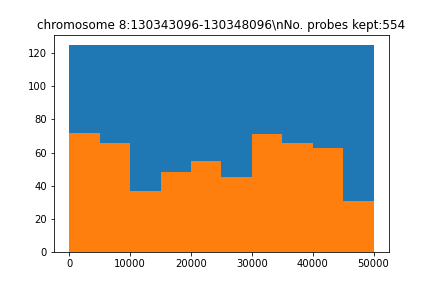

Values plotted in this chart, from the file beside it:
seq, name, gc, genome, local_genome, pb_index, reg_index, reg_name, repetitive, tm, top_transcriptome, transcriptome
b'AATCTGTAGCTTAGAAATGTGAGGGAGAAAATAGGTTT…, chr7_56259203_56309203_50kb_pb_50, 0.325, 71.0, 24.0, 50, 0, chromosome 8:130343096-130348096, 2.0, 72.19, 1.0, 12.0
b'TGACTCTTGCTGGTTTCTAAGGTATCTTCCAAGATTGG…, chr7_56259203_56309203_50kb_pb_90, 0.4, 59.0, 24.0, 90, 0, chromosome 8:130343096-130348096, 0.0, 75.5, 1.0, 11.0
b'AATCCACGGATGCTCACATCCCTTACATAAAATGCCAC…, chr7_56259203_56309203_50kb_pb_153, 0.425, 69.0, 24.0, 153, 0, chromosome 8:130343096-130348096, 0.0, 77.83, 3.0, 16.0
b'AATACCTAGTATAACATAAACAGGATGTAAAGTTGTTA…, chr7_56259203_56309203_50kb_pb_254, 0.275, 44.0, 24.0, 254, 0, chromosome 8:130343096-130348096, 0.0, 70.02, 1.0, 3.0
b'GGGAATGACAAGGAAAATAGTCTACATGTTTCCTACAA…, chr7_56259203_56309203_50kb_pb_306, 0.35, 73.0, 24.0, 306, 0, chromosome 8:130343096-130348096, 2.0, 72.92, 5.0, 19.0
b'GATTGAGAATATTTGAAGTCTGTGCAATAAAGTGAGAT…, chr7_56259203_56309203_50kb_pb_527, 0.35, 88.0, 24.0, 527, 0, chromosome 8:130343096-130348096, 0.0, 70.71, 5.0, 20.0
b'CTCGATTGGCTGAATCCATGGACACCAAACTCAGGGAA…, chr7_56259203_56309203_50kb_pb_567, 0.475, 70.0, 24.0, 567, 0, chromosome 8:130343096-130348096, 0.0, 78.78, 5.0, 12.0
b'GGAGCGCCAACTGGACAATCAATGAATGCATCACAAAA…, chr7_56259203_56309203_50kb_pb_607, 0.45, 47.0, 24.0, 607, 0, chromosome 8:130343096-130348096, 1.0, 76.81, 3.0, 7.0
b'CTTTCTGACTTTAGGGCAAAAGGCCAGTGCACCTAGAG…, chr7_56259203_56309203_50kb_pb_647, 0.5, 49.0, 24.0, 647, 0, chromosome 8:130343096-130348096, 0.0, 80.27, 3.0, 10.0
b'TTATTCCACACCTTTCTCCTTGTAGCAATGACTCCTAC…, chr7_56259203_56309203_50kb_pb_687, 0.425, 49.0, 24.0, 687, 0, chromosome 8:130343096-130348096, 2.0, 77.04, 3.0, 3.0
b'GGGAGTAGGCCTGGCCAGTCACGCTTACATTTCGTCAT…, chr7_56259203_56309203_50kb_pb_727, 0.525, 28.0, 24.0, 727, 0, chromosome 8:130343096-130348096, 0.0, 81.68, 0.0, 0.0
b'CCTCGTGTCCAGGTGTAGTGGTGATTCAAATAAATTGA…, chr7_56259203_56309203_50kb_pb_774, 0.4, 53.0, 24.0, 774, 0, chromosome 8:130343096-130348096, 0.0, 75.05, 4.0, 11.0
b'GACATCTGAGCATTAACACTACAGACTCACAGAGGTCC…, chr7_56259203_56309203_50kb_pb_814, 0.5, 35.0, 24.0, 814, 0, chromosome 8:130343096-130348096, 2.0, 77.36, 0.0, 3.0
b'AGCCTCCAGGAAAATTAGCAAAAGTGTCTTCTATAAAC…, chr7_56259203_56309203_50kb_pb_854, 0.4, 57.0, 24.0, 854, 0, chromosome 8:130343096-130348096, 0.0, 75.75, 3.0, 15.0
b'AGGAGGGAATATGCCAGGGAACTGGCCAGGAGTGAACT…, chr7_56259203_56309203_50kb_pb_894, 0.55, 39.0, 24.0, 894, 0, chromosome 8:130343096-130348096, 0.0, 83.92, 1.0, 6.0
b'GCTGAGACCCTCTTTCTGAAAGGGAGCCTCTTTCAGGA…, chr7_56259203_56309203_50kb_pb_934, 0.525, 47.0, 24.0, 934, 0, chromosome 8:130343096-130348096, 0.0, 79.51, 3.0, 7.0
b'TGAATGTTTAGGCACTCCAGGAACACAGCTGATAGGAG…, chr7_56259203_56309203_50kb_pb_974, 0.5, 41.0, 24.0, 974, 0, chromosome 8:130343096-130348096, 2.0, 79.73, 2.0, 4.0
b'GAGACAGCAACTGGCTAATTCCCTCAATCACCAGCATT…, chr7_56259203_56309203_50kb_pb_1014, 0.475, 36.0, 24.0, 1014, 0, chromosome 8:130343096-130348096, 0.0, 77.64, 2.0, 4.0
b'ACTCACCTGGCAGTGATGCAGGGCTCTGAAACTCAGAA…, chr7_56259203_56309203_50kb_pb_1054, 0.5, 46.0, 24.0, 1054, 0, chromosome 8:130343096-130348096, 1.0, 80.03, 1.0, 5.0
b'AACATAGTGAAACCATCTCTGCTGCTCACTTCAAAAAA…, chr7_56259203_56309203_50kb_pb_1213, 0.35, 88.0, 24.0, 1213, 0, chromosome 8:130343096-130348096, 1.0, 73.08, 0.0, 9.0
b'ATCACACTTAACTACAAAAGGATCAGCAGGTCTTTTTT…, chr7_56259203_56309203_50kb_pb_1253, 0.325, 70.0, 24.0, 1253, 0, chromosome 8:130343096-130348096, 0.0, 72.26, 1.0, 10.0
b'GACAGGGTTTTCACACTCATGAAGTGTGCCTCCCTCAA…, chr7_56259203_56309203_50kb_pb_1293, 0.475, 47.0, 24.0, 1293, 0, chromosome 8:130343096-130348096, 0.0, 78.54, 3.0, 8.0
b'AAAAAAGTGGCCTACTCCAAATTGAATTCCATCCCCTT…, chr7_56259203_56309203_50kb_pb_1366, 0.375, 38.0, 24.0, 1366, 0, chromosome 8:130343096-130348096, 2.0, 76.41, 2.0, 7.0
b'AGTTCTTCCCTAGCACGGAGTGGGGGATGGCAGTTAGC…, chr7_56259203_56309203_50kb_pb_1406, 0.575, 35.0, 24.0, 1406, 0, chromosome 8:130343096-130348096, 1.0, 85.3, 0.0, 9.0
b'TTTTAGGAAGAGGAGGCTACAACACCTTAAACAGAGCA…, chr7_56259203_56309203_50kb_pb_1451, 0.4, 39.0, 24.0, 1451, 0, chromosome 8:130343096-130348096, 2.0, 76.1, 3.0, 4.0
b'AGCACCTTCAGGGGAACTGCATATATTAAGAATGGTTT…, chr7_56259203_56309203_50kb_pb_1491, 0.375, 48.0, 24.0, 1491, 0, chromosome 8:130343096-130348096, 1.0, 75.71, 1.0, 15.0
b'TATCTTCAATCAGGGGCGTCCAAGGGAGAGAATGCAGT…, chr7_56259203_56309203_50kb_pb_1531, 0.5, 69.0, 24.0, 1531, 0, chromosome 8:130343096-130348096, 0.0, 80.37, 2.0, 8.0
b'TGGGTTTAGTTACAGTTTATGGTTAGGCCAGTAAAACC…, chr7_56259203_56309203_50kb_pb_1571, 0.425, 35.0, 24.0, 1571, 0, chromosome 8:130343096-130348096, 0.0, 78.52, 1.0, 7.0
b'ACTTATCACTAGAGACAAACTATAACTCCAGGCTGCTA…, chr7_56259203_56309203_50kb_pb_1630, 0.375, 83.0, 24.0, 1630, 0, chromosome 8:130343096-130348096, 1.0, 73.8, 2.0, 20.0
b'AAAACAGAACAAAAGGTGGGTTGCACAAGCTTGCTTGG…, chr7_56259203_56309203_50kb_pb_1685, 0.425, 60.0, 24.0, 1685, 0, chromosome 8:130343096-130348096, 1.0, 78.29, 5.0, 8.0
b'ACAGTAGAGGAATAGTGATACGCAGTGCTGACCTAGCC…, chr7_56259203_56309203_50kb_pb_1725, 0.5, 27.0, 24.0, 1725, 0, chromosome 8:130343096-130348096, 1.0, 78.82, 0.0, 1.0
b'AGGGAACCCACCCCAAATAGACCTATTCCTGTTTCCTT…, chr7_56259203_56309203_50kb_pb_1765, 0.45, 50.0, 24.0, 1765, 0, chromosome 8:130343096-130348096, 1.0, 80.17, 1.0, 9.0
b'TGTAAGCTGAGCAGTAGCAGGAAACTCTGCTTAAAATA…, chr7_56259203_56309203_50kb_pb_1992, 0.375, 42.0, 24.0, 1992, 0, chromosome 8:130343096-130348096, 2.0, 74.28, 3.0, 3.0
b'TAACTCCAGACCCACAGCAGCTAGAACCTTTGAATTGA…, chr7_56259203_56309203_50kb_pb_2032, 0.475, 38.0, 24.0, 2032, 0, chromosome 8:130343096-130348096, 0.0, 78.36, 2.0, 4.0
b'AGCATGTTATGTTTGCAAGTGAGCTACTCCTTATATAA…, chr7_56259203_56309203_50kb_pb_2072, 0.375, 37.0, 24.0, 2072, 0, chromosome 8:130343096-130348096, 0.0, 73.91, 0.0, 2.0
b'CCTCAGGGAGCTGTCAGATCTGGGAGGATGCTAATTTC…, chr7_56259203_56309203_50kb_pb_2112, 0.5, 50.0, 24.0, 2112, 0, chromosome 8:130343096-130348096, 0.0, 79.2, 1.0, 6.0
b'ATAGACTAAATGAACCATACCTTGGAAGAAAATGACTT…, chr7_56259203_56309203_50kb_pb_2163, 0.3, 68.0, 24.0, 2163, 0, chromosome 8:130343096-130348096, 2.0, 70.96, 2.0, 6.0
b'ACACAAACATTTGCCCAGTCCCAGATTCTACAGAGTAG…, chr7_56259203_56309203_50kb_pb_2259, 0.475, 94.0, 24.0, 2259, 0, chromosome 8:130343096-130348096, 2.0, 78.87, 2.0, 6.0
b'GTTTAACTGATGGTTACACTTTATACCCTCACTATCAA…, chr7_56259203_56309203_50kb_pb_2354, 0.325, 98.0, 24.0, 2354, 0, chromosome 8:130343096-130348096, 0.0, 71.56, 4.0, 5.0
b'CTCCAGGTTGAACTTCTTCATTAGGCCAATCCTGCAAA…, chr7_56259203_56309203_50kb_pb_2442, 0.45, 38.0, 24.0, 2442, 0, chromosome 8:130343096-130348096, 1.0, 77.77, 1.0, 3.0
b'GAAAAGATTAAGTTAGAAGAATGCTAGCTTCGTATACT…, chr7_56259203_56309203_50kb_pb_2482, 0.325, 46.0, 24.0, 2482, 0, chromosome 8:130343096-130348096, 0.0, 70.32, 1.0, 12.0
b'ATAAAACAGAAGCCTTCCAAATTATGAAAGCAGCGACA…, chr7_56259203_56309203_50kb_pb_2522, 0.35, 49.0, 24.0, 2522, 0, chromosome 8:130343096-130348096, 0.0, 74.02, 5.0, 11.0
b'CTTCCAGAGTGCTGGGTTCCAGGAAGGTTATGGTTTTG…, chr7_56259203_56309203_50kb_pb_2683, 0.475, 58.0, 24.0, 2683, 0, chromosome 8:130343096-130348096, 0.0, 79.5, 2.0, 11.0
b'TGTAAGCTACTGAAGGCATCCTACAACTAACAAGACAC…, chr7_56259203_56309203_50kb_pb_2723, 0.45, 34.0, 24.0, 2723, 0, chromosome 8:130343096-130348096, 0.0, 77.33, 0.0, 0.0
b'TGAATCTCCGGAGTTCCCCTGAGGAACTTAATTAACTC…, chr7_56259203_56309203_50kb_pb_2763, 0.45, 33.0, 24.0, 2763, 0, chromosome 8:130343096-130348096, 0.0, 78.2, 0.0, 2.0
b'TTCACTCAATGAGGTACAGATACCAGGTATCAGTCTTT…, chr7_56259203_56309203_50kb_pb_2803, 0.375, 37.0, 24.0, 2803, 0, chromosome 8:130343096-130348096, 0.0, 73.74, 0.0, 8.0
b'TTCCTGGATTTTGGTGAAAACAGAATCTAATCTTATAT…, chr7_56259203_56309203_50kb_pb_2848, 0.3, 56.0, 24.0, 2848, 0, chromosome 8:130343096-130348096, 0.0, 70.11, 5.0, 17.0
b'GCAGCCTTAAGGTTAGAAGGTCACTTACATCCAGTAAT…, chr7_56259203_56309203_50kb_pb_2888, 0.425, 30.0, 24.0, 2888, 0, chromosome 8:130343096-130348096, 0.0, 76.16, 0.0, 1.0
b'TGAGACAGTGTCTCCCACTGGAGACACCCAGTTGCCCA…, chr7_56259203_56309203_50kb_pb_2984, 0.6, 52.0, 24.0, 2984, 0, chromosome 8:130343096-130348096, 0.0, 84.32, 2.0, 6.0
b'AAATTACTCATAAAAATGACTAGAAACCTCCGGCCCAG…, chr7_56259203_56309203_50kb_pb_3307, 0.375, 65.0, 24.0, 3307, 0, chromosome 8:130343096-130348096, 0.0, 75.47, 4.0, 15.0
b'TATTAAACACAGATTACCCTAAGTTCTACAGGATCCAG…, chr7_56259203_56309203_50kb_pb_3393, 0.375, 29.0, 24.0, 3393, 0, chromosome 8:130343096-130348096, 2.0, 74.53, 0.0, 2.0
b'CAGATGTAAATTGGACAAATTACCTACCGTTTGCAAGT…, chr7_56259203_56309203_50kb_pb_3451, 0.4, 39.0, 24.0, 3451, 0, chromosome 8:130343096-130348096, 2.0, 74.7, 0.0, 3.0
b'CTGGTTCTGGGCACACTCCAGAAACTGTTTGATCTCAT…, chr7_56259203_56309203_50kb_pb_3539, 0.475, 98.0, 24.0, 3539, 0, chromosome 8:130343096-130348096, 0.0, 76.98, 2.0, 8.0
b'GAGGCTCCTGCAAAGGCAAAACATTCAACATTGCTGAG…, chr7_56259203_56309203_50kb_pb_3616, 0.45, 67.0, 24.0, 3616, 0, chromosome 8:130343096-130348096, 0.0, 77.65, 4.0, 19.0
b'AGAAAATCATACTTATGCCTAGACAATGAAGAGTATCC…, chr7_56259203_56309203_50kb_pb_3656, 0.325, 45.0, 24.0, 3656, 0, chromosome 8:130343096-130348096, 0.0, 71.36, 3.0, 9.0
b'CTCTTTGAGGTTAATGGAAAATGGAACTAGCACCAGAT…, chr7_56259203_56309203_50kb_pb_3697, 0.425, 77.0, 24.0, 3697, 0, chromosome 8:130343096-130348096, 0.0, 75.53, 1.0, 3.0
b'TAATTAAAGTTTCCAACTATTAACATGGGAAGTGAAAA…, chr7_56259203_56309203_50kb_pb_3737, 0.275, 91.0, 24.0, 3737, 0, chromosome 8:130343096-130348096, 0.0, 70.66, 2.0, 9.0
b'TAGGCATGAGCCTCCGTTCCCAGCCAAAAGTGAAAATA…, chr7_56259203_56309203_50kb_pb_4180, 0.45, 73.0, 24.0, 4180, 0, chromosome 8:130343096-130348096, 0.0, 79.45, 5.0, 18.0
b'TAAAAGCTGAAAGCCAACAGTTTTAACAAAATTCCAAT…, chr7_56259203_56309203_50kb_pb_4220, 0.275, 69.0, 24.0, 4220, 0, chromosome 8:130343096-130348096, 0.0, 71.15, 4.0, 14.0
b'TTATCTTGTTATCAAGACTAAATGGTTTACTGAAGCTT…, chr7_56259203_56309203_50kb_pb_4305, 0.3, 36.0, 24.0, 4305, 0, chromosome 8:130343096-130348096, 2.0, 70.46, 1.0, 4.0
... 494 more rows
